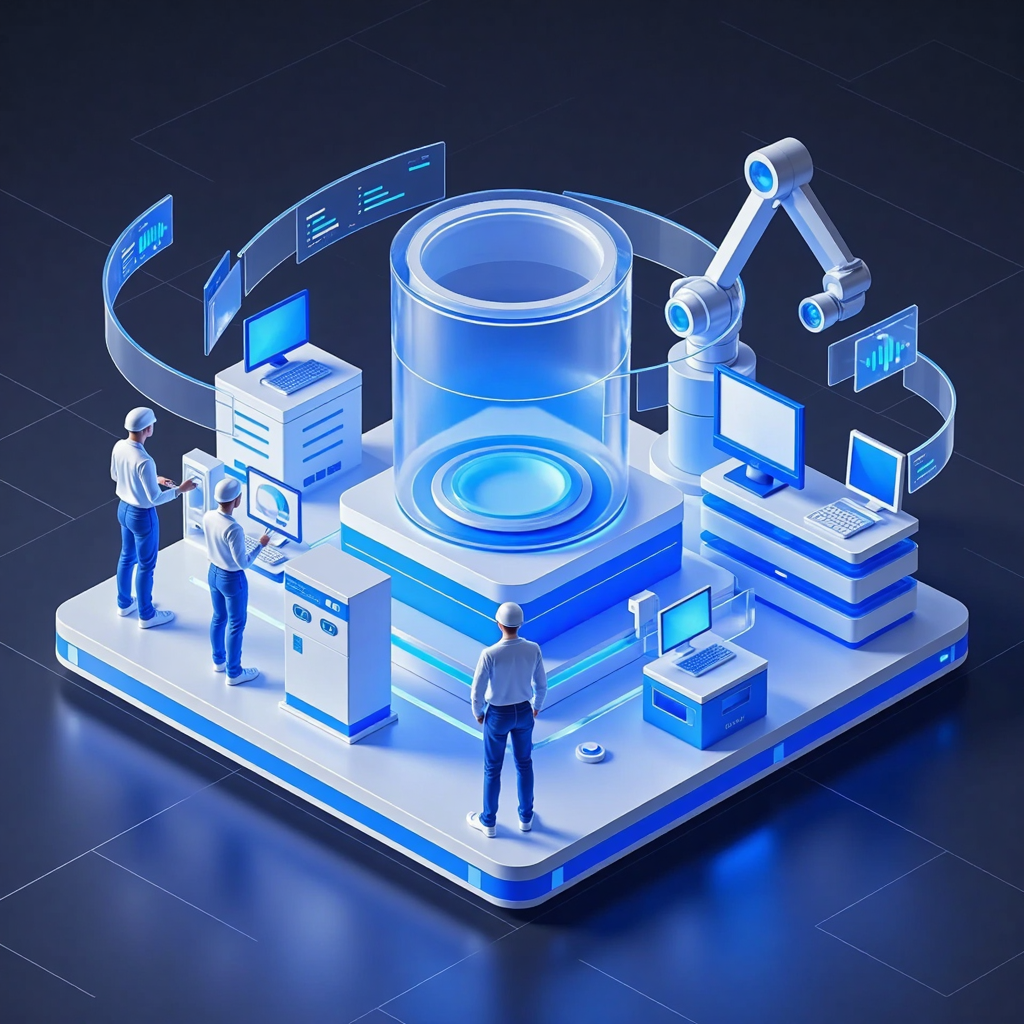
Generation parameters embedded in this image by AUTOMATIC1111 Stable Diffusion web UI or a fork of it (Forge, ...) (PNG 'parameters' text chunk):
HIRO,This is a modern futuristic style technology factory that combines dark blue background and light blue elements. There is a super module in the middle,a semi transparent cylinder that occupies 50% of the width and height of the image,surrounded by some functional modules (each module is distributed by some R and D personnel),operating instruments,viewing computers,and recording data. The entire process is a product processing chain. There are some technical elements in between,such as computers,data sets,robotic arms,3D rendering,studio lighting,C4D,etc.,which have high contrast and saturation,
Negative prompt: ng_deepnegative_v1_75t,(badhandv4:1.2),EasyNegative,(worst quality:2),,nsfw
Steps: 30, Sampler: DPM++ 2M, CFG scale: 3.5, Seed: 3012208333, Size: 512x512, Model hash: 4c7960b657, Model: Anything v6.8万物通用F.1大模型_v1.0.safetensors, Denoising strength: 0.75, RNG: CPU, Lora 1: B端图标丨高级磨砂玻璃科技, Lora Hash 1: 3bf2c13500, Lora Weight 1: 0.8, vae_name: automatic, Hires resize: 1024x1024, Hires steps: 30, Hires upscaler: 8x-NMKD-Superscale